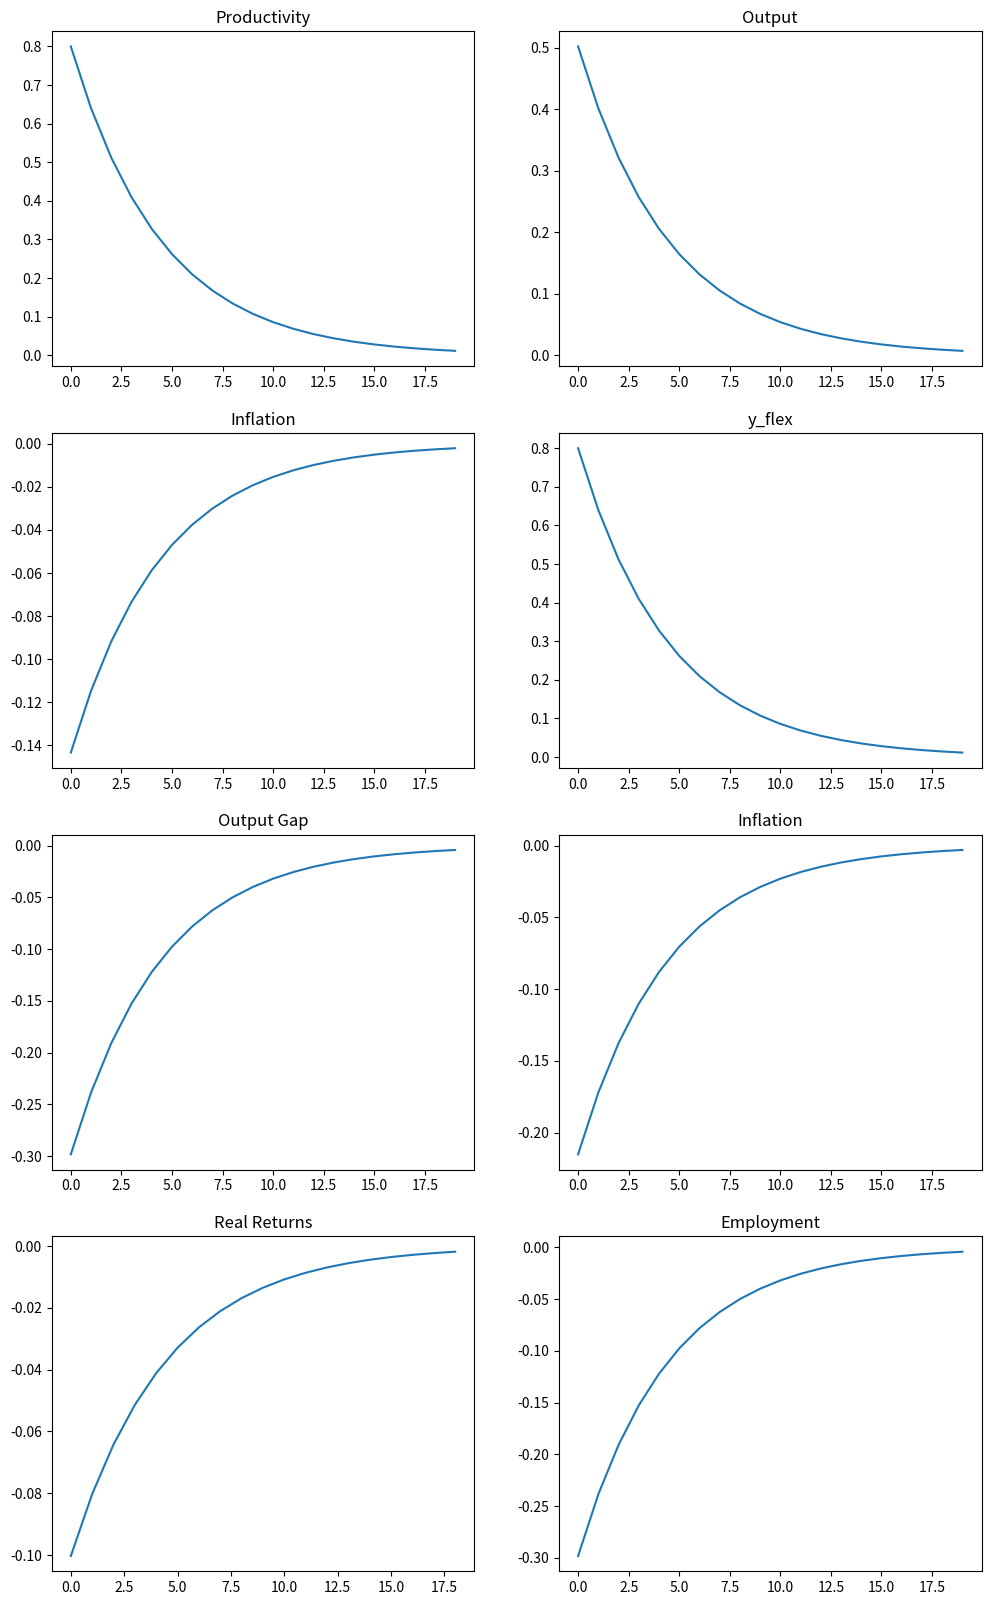

The matplotlib source for this figure: (Note: this script raises an exception after producing the figure.)
# Load in Packages
import numpy as np
import matplotlib.pyplot as plt

## Problem 1 - Part b
# Set Parameters
beta = 0.99
sigma = 1
kappa = 0.1
rho = 0.8
phi_pi = 1.5
gamma = 1
a0 = 1

# Set-up
eta_y = sigma*kappa*(phi_pi-rho)/((1-beta*rho)*(1-rho)+sigma*kappa*(phi_pi-rho))
eta_pi = kappa*(eta_y - 1)/(1-beta*rho)
eta_i = phi_pi*eta_pi

# Solve for IRF
a_t1 = a0
i_t1 = 0
a = []
y = []
pi = []
yflex = []
y_yflex = []
i = []
r = []
n = []

for j in range(20):
    # epsilon = np.random.normal(loc=0.0, scale=1.0, size=None)
    epsilon = 0
    a_t = rho*a_t1 + epsilon
    a.append(a_t)
    y_t = eta_y*a_t
    y.append(y_t)
    pi_t = eta_pi*a_t
    pi.append(pi_t)
    yflex_t = a_t
    yflex.append(yflex_t)
    y_yflex_t = y_t-yflex_t
    y_yflex.append(y_yflex_t)
    i_t = eta_i*a_t
    i.append(i_t)
    r_t1 = i_t1 - pi_t
    r.append(r_t1)
    n_t = y_t - a_t
    n.append(n_t)
    a_t1 = a_t
    i_t1 = i_t

r.pop(0)

fig, one_b = plt.subplots(4, 2, figsize=(12, 20))
one_b[0, 0].plot(a, label='a')
one_b[0, 0].set_title('Productivity')
one_b[0, 1].plot(y, label='y')
one_b[0, 1].set_title('Output')
one_b[1, 0].plot(pi, label='pi')
one_b[1, 0].set_title('Inflation')
one_b[1, 1].plot(yflex, label='yflex')
one_b[1, 1].set_title('y_flex')
one_b[2, 0].plot(y_yflex, label='y_yflex')
one_b[2, 0].set_title('Output Gap')
one_b[2, 1].plot(i, label='i')
one_b[2, 1].set_title('Inflation')
one_b[3, 0].plot(r, label='r')
one_b[3, 0].set_title('Real Returns')
one_b[3, 1].plot(n, label='n')
one_b[3, 1].set_title('Employment')


plt.savefig(f'Documents/*School/PhD/FirstYear/210C/GitFolder/Homework/PS4/1b_IRFs.png')